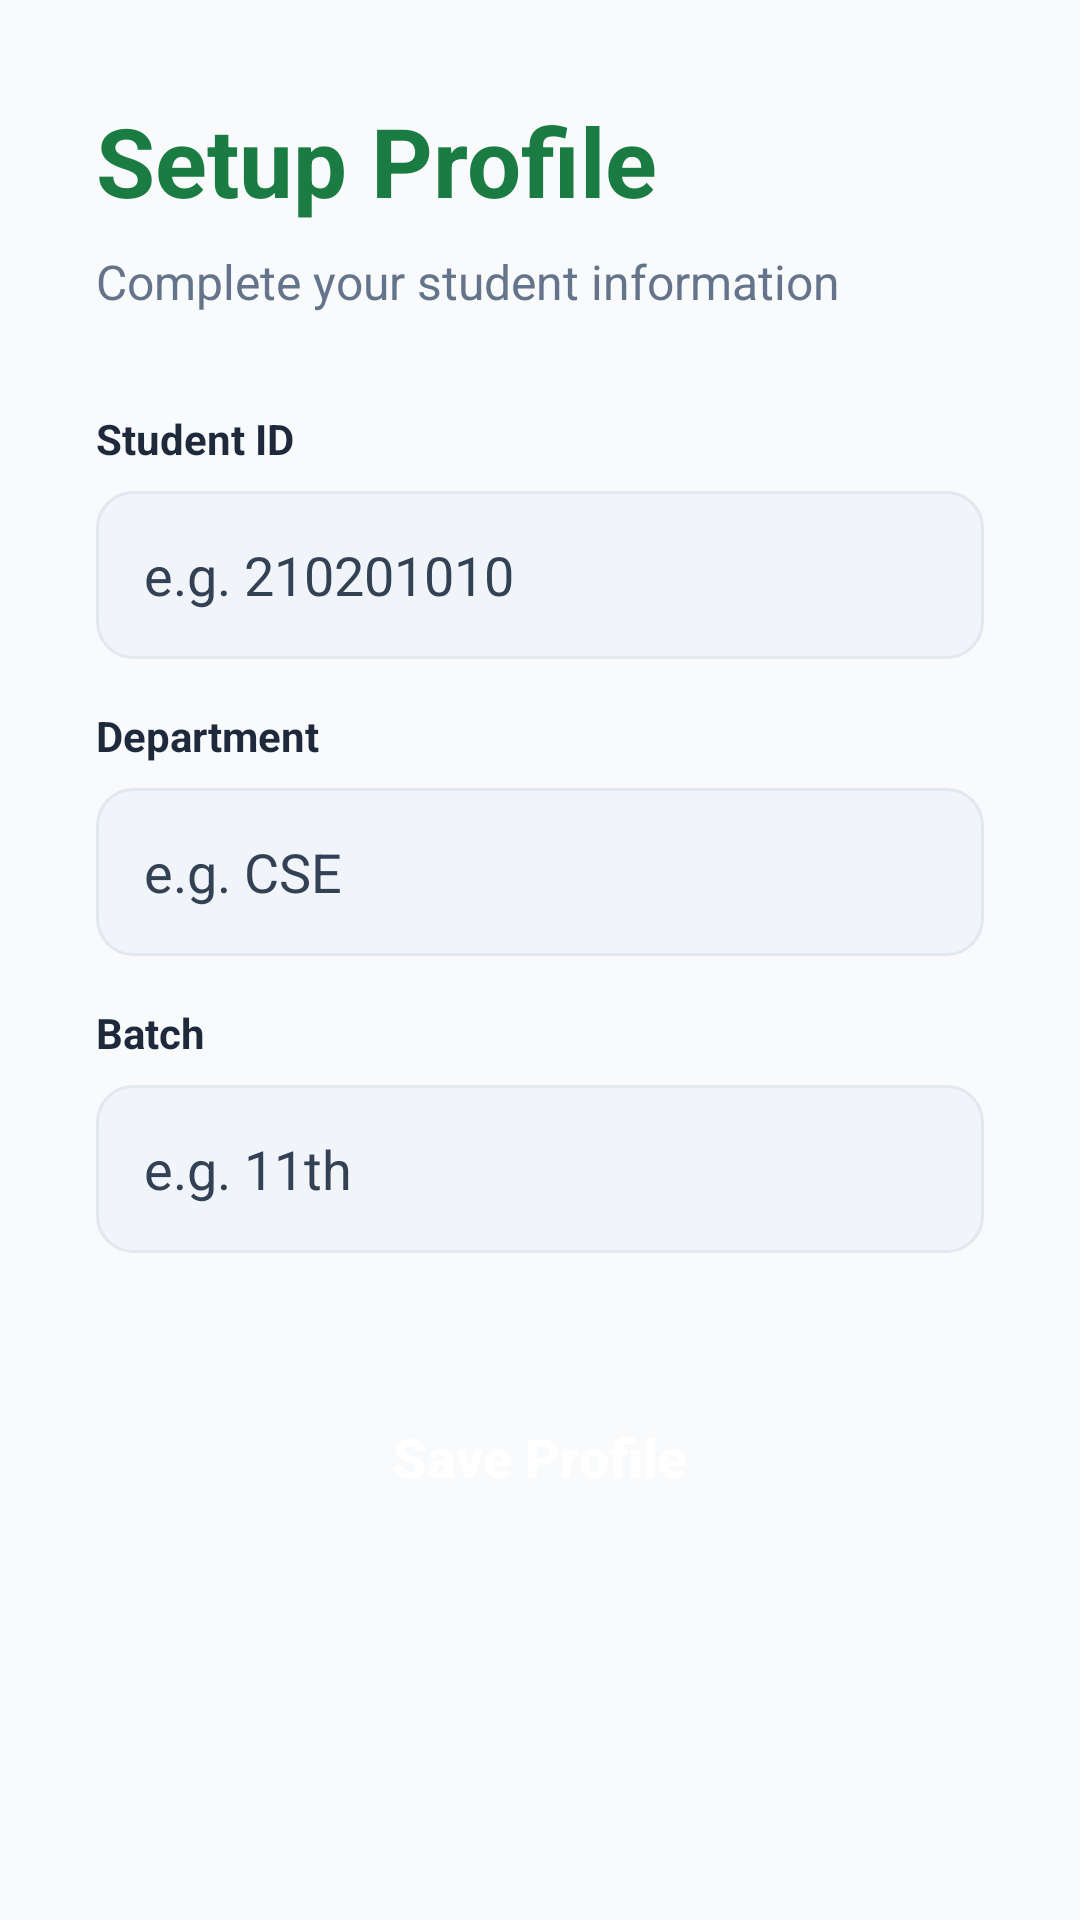

Layout XML and referenced resources for this Android screen:
<!-- AndroidManifest.xml: application theme Theme.BAUSThub -->
<!-- res/layout/activity_profile_setup.xml -->
<?xml version="1.0" encoding="utf-8"?>
<ScrollView xmlns:android="http://schemas.android.com/apk/res/android"
    xmlns:app="http://schemas.android.com/apk/res-auto"
    android:layout_width="match_parent"
    android:layout_height="match_parent"
    android:background="@color/bg_light"
    android:fillViewport="true">

    <LinearLayout
        android:layout_width="match_parent"
        android:layout_height="wrap_content"
        android:orientation="vertical"
        android:padding="32dp">

        <TextView
            android:layout_width="wrap_content"
            android:layout_height="wrap_content"
            android:text="@string/setup_profile"
            android:textColor="@color/baust_green"
            android:textSize="32sp"
            android:textStyle="bold" />

        <TextView
            android:layout_width="wrap_content"
            android:layout_height="wrap_content"
            android:layout_marginTop="8dp"
            android:text="Complete your student information"
            android:textColor="@color/text_grey"
            android:textSize="16sp" />

        <LinearLayout
            android:layout_width="match_parent"
            android:layout_height="wrap_content"
            android:layout_marginTop="32dp"
            android:orientation="vertical">

            <TextView
                android:layout_width="wrap_content"
                android:layout_height="wrap_content"
                android:text="@string/student_id"
                android:textColor="@color/text_dark"
                android:textStyle="bold" />

            <EditText
                android:id="@+id/etStudentId"
                android:layout_width="match_parent"
                android:layout_height="56dp"
                android:layout_marginTop="8dp"
                android:autofillHints="none"
                android:background="@drawable/edit_text_bg"
                android:hint="e.g. 210201010"
                android:inputType="text"
                android:paddingHorizontal="16dp"
                android:textColor="@color/text_dark"
                android:textColorHint="@color/hint_dark" />

            <TextView
                android:layout_width="wrap_content"
                android:layout_height="wrap_content"
                android:layout_marginTop="16dp"
                android:text="@string/department"
                android:textColor="@color/text_dark"
                android:textStyle="bold" />

            <EditText
                android:id="@+id/etDepartment"
                android:layout_width="match_parent"
                android:layout_height="56dp"
                android:layout_marginTop="8dp"
                android:autofillHints="none"
                android:background="@drawable/edit_text_bg"
                android:hint="e.g. CSE"
                android:inputType="text"
                android:paddingHorizontal="16dp"
                android:textColor="@color/text_dark"
                android:textColorHint="@color/hint_dark" />

            <TextView
                android:layout_width="wrap_content"
                android:layout_height="wrap_content"
                android:layout_marginTop="16dp"
                android:text="@string/batch"
                android:textColor="@color/text_dark"
                android:textStyle="bold" />

            <EditText
                android:id="@+id/etBatch"
                android:layout_width="match_parent"
                android:layout_height="56dp"
                android:layout_marginTop="8dp"
                android:autofillHints="none"
                android:background="@drawable/edit_text_bg"
                android:hint="e.g. 11th"
                android:inputType="text"
                android:paddingHorizontal="16dp"
                android:textColor="@color/text_dark"
                android:textColorHint="@color/hint_dark" />

        </LinearLayout>

        <Button
            android:id="@+id/btnSaveProfile"
            android:layout_width="match_parent"
            android:layout_height="56dp"
            android:layout_marginTop="40dp"
            android:background="@drawable/button_bg"
            android:text="@string/save_profile"
            android:textAllCaps="false"
            android:textColor="@color/white"
            android:textSize="18sp"
            android:textStyle="bold"
            app:backgroundTint="@null" />

        <ProgressBar
            android:id="@+id/pbProfileSetup"
            android:layout_width="wrap_content"
            android:layout_height="wrap_content"
            android:layout_gravity="center"
            android:layout_marginTop="16dp"
            android:visibility="gone" />

    </LinearLayout>
</ScrollView>
<!-- resources referenced by this layout -->
<resources>
  <color name="baust_green">#1B7C43</color>
  <color name="bg_light">#F8FAFC</color>
  <color name="hint_dark">#334155</color>
  <color name="text_dark">#1E293B</color>
  <color name="text_grey">#64748B</color>
  <color name="white">#FFFFFFFF</color>
  <!-- drawable edit_text_bg (drawable) -->
  <?xml version="1.0" encoding="utf-8"?>
  <shape xmlns:android="http://schemas.android.com/apk/res/android">
      <solid android:color="@color/input_bg" />
      <corners android:radius="12dp" />
      <stroke android:width="1dp" android:color="@color/border_grey" />
  </shape>
  <string name="batch">Batch</string>
  <string name="department">Department</string>
  <string name="save_profile">Save Profile</string>
  <string name="setup_profile">Setup Profile</string>
  <string name="student_id">Student ID</string>
  <style name="Theme.BAUSThub" parent="Base.Theme.BAUSThub" />
  <color name="input_bg">#F1F5F9</color>
  <color name="border_grey">#E2E8F0</color>
  <style name="Base.Theme.BAUSThub" parent="Theme.Material3.DayNight.NoActionBar">
          
          
      </style>
</resources>
